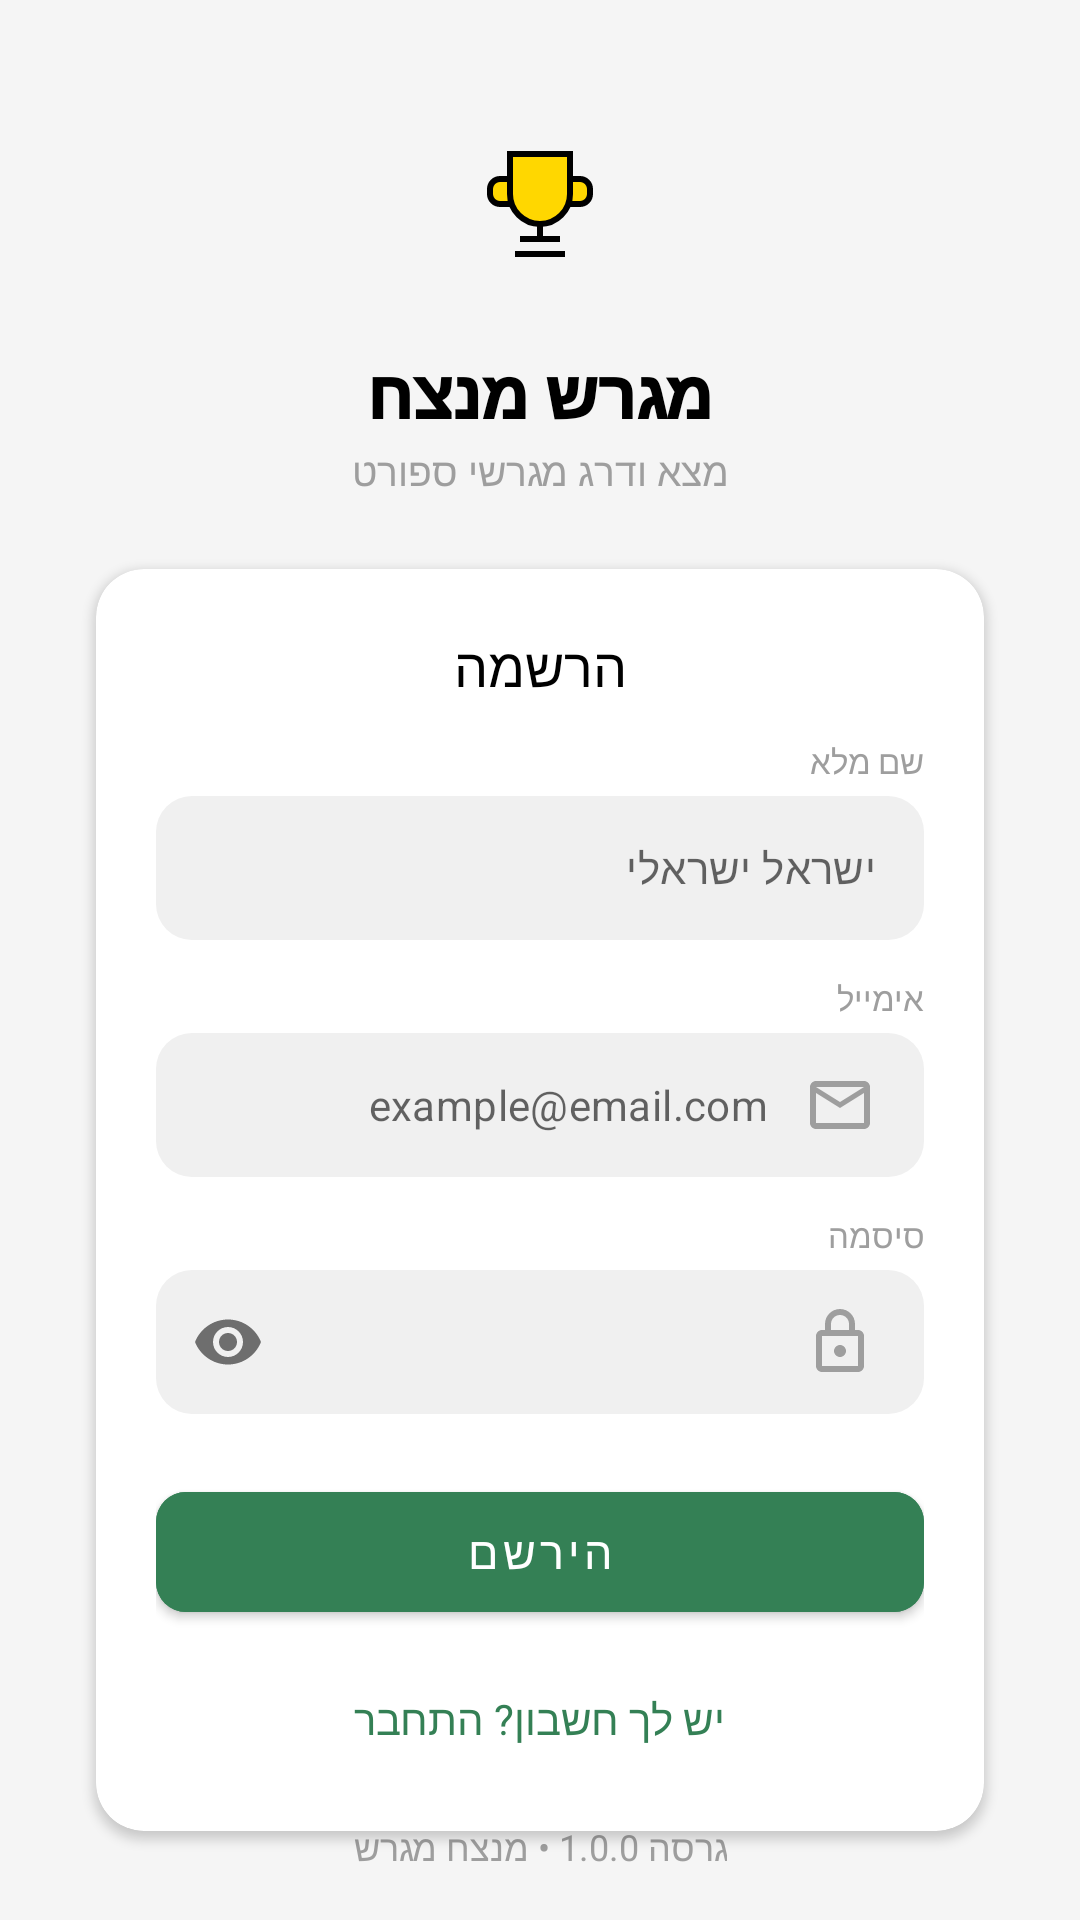

Here is an Android app screen rendered from its layout file. Give the layout XML and the strings, colors and styles it references.
<!-- AndroidManifest.xml: application theme Theme.SportsCourtRater -->
<!-- res/layout/fragment_sign_up.xml -->
<?xml version="1.0" encoding="utf-8"?>
<androidx.constraintlayout.widget.ConstraintLayout xmlns:android="http://schemas.android.com/apk/res/android"
    xmlns:app="http://schemas.android.com/apk/res-auto"
    xmlns:tools="http://schemas.android.com/tools"
    android:layout_width="match_parent"
    android:layout_height="match_parent"
    android:background="@color/light_bg"
    android:layoutDirection="rtl"
    tools:context=".ui.signup.SignUpFragment">

    <LinearLayout
        android:id="@+id/ll_header"
        android:layout_width="wrap_content"
        android:layout_height="wrap_content"
        android:layout_marginTop="32dp"
        android:gravity="center"
        android:orientation="vertical"
        app:layout_constraintEnd_toEndOf="parent"
        app:layout_constraintStart_toStartOf="parent"
        app:layout_constraintTop_toTopOf="parent">

        <FrameLayout
            android:layout_width="72dp"
            android:layout_height="72dp"
            android:background="@drawable/bg_circle_light_green">

            <ImageView
                android:layout_width="40dp"
                android:layout_height="40dp"
                android:layout_gravity="center"
                android:src="@drawable/ic_trophy" />
        </FrameLayout>

        <TextView
            android:layout_width="wrap_content"
            android:layout_height="wrap_content"
            android:layout_marginTop="12dp"
            android:fontFamily="sans-serif-black"
            android:text="@string/home_header_title"
            android:textColor="@color/black"
            android:textSize="22sp" />

        <TextView
            android:layout_width="wrap_content"
            android:layout_height="wrap_content"
            android:layout_marginTop="2dp"
            android:text="@string/signup_subtitle"
            android:textColor="@color/gray_500"
            android:textSize="13sp" />
    </LinearLayout>

    <com.google.android.material.card.MaterialCardView
        android:id="@+id/cv_signup"
        android:layout_width="0dp"
        android:layout_height="wrap_content"
        android:layout_marginStart="32dp"
        android:layout_marginTop="24dp"
        android:layout_marginEnd="32dp"
        app:cardCornerRadius="16dp"
        app:cardElevation="2dp"
        app:layout_constraintEnd_toEndOf="parent"
        app:layout_constraintStart_toStartOf="parent"
        app:layout_constraintTop_toBottomOf="@id/ll_header">

        <LinearLayout
            android:layout_width="match_parent"
            android:layout_height="wrap_content"
            android:orientation="vertical"
            android:padding="20dp">

            <TextView
                android:layout_width="wrap_content"
                android:layout_height="wrap_content"
                android:layout_gravity="center"
                android:fontFamily="sans-serif-medium"
                android:text="@string/signup_title"
                android:textColor="@color/black"
                android:textSize="18sp" />

            <TextView
                android:layout_width="wrap_content"
                android:layout_height="wrap_content"
                android:layout_gravity="start"
                android:layout_marginTop="12dp"
                android:text="@string/display_name_label"
                android:textColor="@color/gray_500"
                android:textSize="11sp" />

            <com.google.android.material.textfield.TextInputLayout
                android:id="@+id/til_display_name"
                style="@style/Widget.MaterialComponents.TextInputLayout.FilledBox"
                android:layout_width="match_parent"
                android:layout_height="wrap_content"
                android:layout_marginTop="4dp"
                app:boxBackgroundColor="@color/gray_100"
                app:boxCornerRadiusBottomEnd="12dp"
                app:boxCornerRadiusBottomStart="12dp"
                app:boxCornerRadiusTopEnd="12dp"
                app:boxCornerRadiusTopStart="12dp"
                app:boxStrokeWidth="0dp"
                app:boxStrokeWidthFocused="0dp"
                app:hintEnabled="false">

                <com.google.android.material.textfield.TextInputEditText
                    android:id="@+id/et_display_name"
                    android:layout_width="match_parent"
                    android:layout_height="48dp"
                    android:drawableStart="@drawable/ic_person"
                    android:drawablePadding="12dp"
                    android:hint="@string/display_name_hint"
                    android:inputType="textPersonName"
                    android:textDirection="rtl"
                    android:textAlignment="viewStart"
                    android:gravity="start|center_vertical"
                    android:paddingTop="0dp"
                    android:paddingBottom="0dp"
                    android:textColor="@color/black"
                    android:textSize="14sp" />
            </com.google.android.material.textfield.TextInputLayout>

            <TextView
                android:layout_width="wrap_content"
                android:layout_height="wrap_content"
                android:layout_gravity="start"
                android:layout_marginTop="12dp"
                android:text="@string/email_label"
                android:textColor="@color/gray_500"
                android:textSize="11sp" />

            <com.google.android.material.textfield.TextInputLayout
                android:id="@+id/til_email"
                style="@style/Widget.MaterialComponents.TextInputLayout.FilledBox"
                android:layout_width="match_parent"
                android:layout_height="wrap_content"
                android:layout_marginTop="4dp"
                app:boxBackgroundColor="@color/gray_100"
                app:boxCornerRadiusBottomEnd="12dp"
                app:boxCornerRadiusBottomStart="12dp"
                app:boxCornerRadiusTopEnd="12dp"
                app:boxCornerRadiusTopStart="12dp"
                app:boxStrokeWidth="0dp"
                app:boxStrokeWidthFocused="0dp"
                app:hintEnabled="false">

                <com.google.android.material.textfield.TextInputEditText
                    android:id="@+id/et_email"
                    android:layout_width="match_parent"
                    android:layout_height="48dp"
                    android:drawableStart="@drawable/ic_email"
                    android:drawablePadding="12dp"
                    android:hint="@string/email_hint"
                    android:inputType="textEmailAddress"
                    android:textDirection="rtl"
                    android:textAlignment="viewStart"
                    android:gravity="start|center_vertical"
                    android:paddingTop="0dp"
                    android:paddingBottom="0dp"
                    android:textColor="@color/black"
                    android:textSize="14sp" />
            </com.google.android.material.textfield.TextInputLayout>

            <TextView
                android:layout_width="wrap_content"
                android:layout_height="wrap_content"
                android:layout_gravity="start"
                android:layout_marginTop="12dp"
                android:text="@string/password_label"
                android:textColor="@color/gray_500"
                android:textSize="11sp" />

            <com.google.android.material.textfield.TextInputLayout
                android:id="@+id/til_password"
                style="@style/Widget.MaterialComponents.TextInputLayout.FilledBox"
                android:layout_width="match_parent"
                android:layout_height="wrap_content"
                android:layout_marginTop="4dp"
                app:boxBackgroundColor="@color/gray_100"
                app:boxCornerRadiusBottomEnd="12dp"
                app:boxCornerRadiusBottomStart="12dp"
                app:boxCornerRadiusTopEnd="12dp"
                app:boxCornerRadiusTopStart="12dp"
                app:boxStrokeWidth="0dp"
                app:boxStrokeWidthFocused="0dp"
                app:hintEnabled="false"
                app:passwordToggleEnabled="true">

                <com.google.android.material.textfield.TextInputEditText
                    android:id="@+id/et_password"
                    android:layout_width="match_parent"
                    android:layout_height="48dp"
                    android:drawableStart="@drawable/ic_lock"
                    android:drawablePadding="12dp"
                    android:hint="@string/password_hint"
                    android:inputType="textPassword"
                    android:textDirection="rtl"
                    android:textAlignment="viewStart"
                    android:gravity="start|center_vertical"
                    android:paddingTop="0dp"
                    android:paddingBottom="0dp"
                    android:textColor="@color/black"
                    android:textSize="14sp" />
            </com.google.android.material.textfield.TextInputLayout>

            <com.google.android.material.button.MaterialButton
                android:id="@+id/btn_register"
                android:layout_width="match_parent"
                android:layout_height="52dp"
                android:layout_marginTop="20dp"
                android:backgroundTint="@color/primary_green"
                android:text="@string/register_button"
                android:textAllCaps="false"
                android:textSize="15sp"
                app:cornerRadius="10dp" />

            <TextView
                android:id="@+id/tv_login"
                android:layout_width="wrap_content"
                android:layout_height="wrap_content"
                android:layout_gravity="center"
                android:layout_marginTop="12dp"
                android:padding="8dp"
                android:text="@string/already_have_account_text"
                android:textColor="@color/primary_green"
                android:textSize="14sp" />
        </LinearLayout>
    </com.google.android.material.card.MaterialCardView>

    <ProgressBar
        android:id="@+id/progress_bar"
        android:layout_width="wrap_content"
        android:layout_height="wrap_content"
        android:visibility="gone"
        app:layout_constraintBottom_toBottomOf="parent"
        app:layout_constraintEnd_toEndOf="parent"
        app:layout_constraintStart_toStartOf="parent"
        app:layout_constraintTop_toTopOf="parent" />

    <TextView
        android:layout_width="wrap_content"
        android:layout_height="wrap_content"
        android:layout_marginBottom="16dp"
        android:text="@string/app_footer_text"
        android:textColor="@color/gray_500"
        android:textSize="12sp"
        app:layout_constraintBottom_toBottomOf="parent"
        app:layout_constraintEnd_toEndOf="parent"
        app:layout_constraintStart_toStartOf="parent" />

</androidx.constraintlayout.widget.ConstraintLayout>
<!-- resources referenced by this layout -->
<resources>
  <color name="black">#000000</color>
  <color name="gray_100">#F0F0F0</color>
  <color name="gray_500">#9E9E9E</color>
  <color name="light_bg">#F5F5F5</color>
  <color name="primary_green">#348055</color>
  <!-- drawable ic_email (drawable) -->
  <vector xmlns:android="http://schemas.android.com/apk/res/android"
      android:width="24dp"
      android:height="24dp"
      android:viewportWidth="24"
      android:viewportHeight="24"
      android:tint="@color/gray_500">
    <path
        android:fillColor="@android:color/white"
        android:pathData="M20,4L4,4c-1.1,0 -2,0.9 -2,2v12c0,1.1 0.9,2 2,2h16c1.1,0 2,-0.9 2,-2L22,6c0,-1.1 -0.9,-2 -2,-2zM20,18L4,18L4,8l8,5 8,-5v10zM12,11L4,6h16l-8,5z"/>
  </vector>
  <!-- drawable ic_lock (drawable) -->
  <vector xmlns:android="http://schemas.android.com/apk/res/android"
      android:width="24dp"
      android:height="24dp"
      android:viewportWidth="24"
      android:viewportHeight="24"
      android:tint="@color/gray_500">
    <path
        android:fillColor="@android:color/white"
        android:pathData="M18,8h-1V6c0,-2.76 -2.24,-5 -5,-5S7,3.24 7,6v2H6c-1.1,0 -2,0.9 -2,2v10c0,1.1 0.9,2 2,2h12c1.1,0 2,-0.9 2,-2V10c0,-1.1 -0.9,-2 -2,-2zM9,6c0,-1.66 1.34,-3 3,-3s3,1.34 3,3v2H9V6zM18,20H6V10h12v10zM12,13c-1.1,0 -2,0.9 -2,2s0.9,2 2,2s2,-0.9 2,-2s-0.9,-2 -2,-2z"/>
  </vector>
  <string name="already_have_account_text">יש לך חשבון? התחבר</string>
  <string name="app_footer_text">גרסה 1.0.0 • מגרש מנצח</string>
  <string name="display_name_hint">ישראל ישראלי</string>
  <string name="display_name_label">שם מלא</string>
  <string name="email_hint">example@email.com</string>
  <string name="email_label">אימייל</string>
  <string name="home_header_title">מגרש מנצח</string>
  <string name="password_hint">לפחות 6 תווים</string>
  <string name="password_label">סיסמה</string>
  <string name="register_button">הירשם</string>
  <string name="signup_subtitle">מצא ודרג מגרשי ספורט</string>
  <string name="signup_title">הרשמה</string>
  <style name="Theme.SportsCourtRater" parent="Theme.MaterialComponents.DayNight.NoActionBar">
          
          <item name="colorPrimary">@color/deep_green</item>
          <item name="colorPrimaryVariant">@color/deep_green</item>
          <item name="colorOnPrimary">@color/white</item>
          
          <item name="colorSecondary">@color/deep_green</item>
          <item name="colorSecondaryVariant">@color/deep_green</item>
          <item name="colorOnSecondary">@color/white</item>
          
          <item name="android:statusBarColor">?attr/colorPrimaryVariant</item>
          
          <item name="android:windowBackground">@color/white</item>
  
          <item name="bottomSheetDialogTheme">@style/CustomBottomSheetDialogTheme</item>
      </style>
  <color name="deep_green">#006400</color>
  <color name="white">#FFFFFF</color>
  <style name="CustomBottomSheetDialogTheme" parent="Theme.Design.Light.BottomSheetDialog">
          <item name="bottomSheetStyle">@style/CustomBottomSheetStyle</item>
      </style>
  <style name="CustomBottomSheetStyle" parent="Widget.Design.BottomSheet.Modal">
          <item name="android:background">@android:color/transparent</item>
      </style>
</resources>
